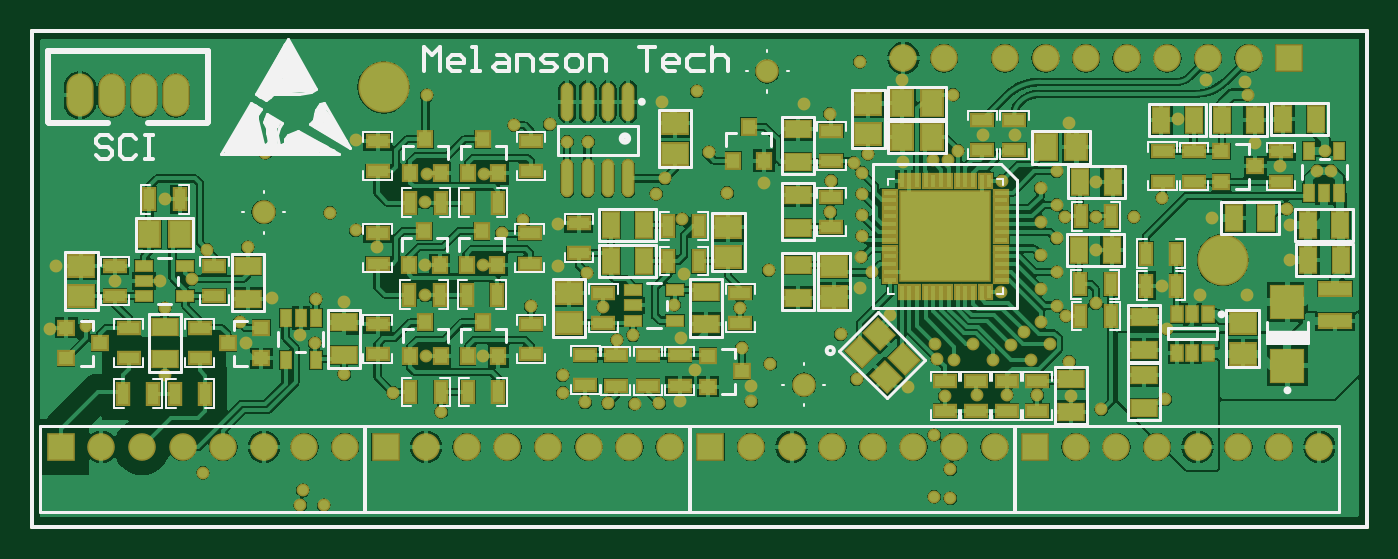
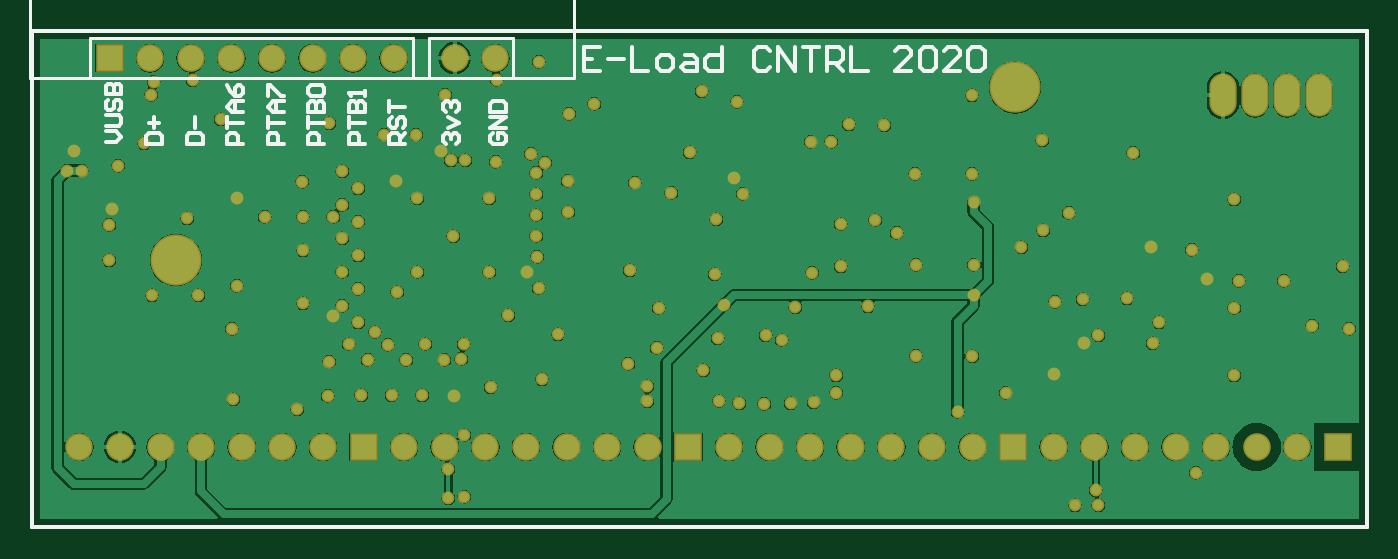
Circuit board: 9 layer files. Board 83.5 x 31.0 mm.
- bottom_copper: Eload Gen 3 Control Module Rev 2.GBL (82351 bytes)
- bottom_silk: Eload Gen 3 Control Module Rev 2.GBO (5765 bytes)
- paste: Eload Gen 3 Control Module Rev 2.GBP (271 bytes)
- bottom_mask: Eload Gen 3 Control Module Rev 2.GBS (5227 bytes)
- outline: Eload Gen 3 Control Module Rev 2.GKO (271 bytes)
- top_copper: Eload Gen 3 Control Module Rev 2.GTL (127732 bytes)
- top_silk: Eload Gen 3 Control Module Rev 2.GTO (18291 bytes)
- paste: Eload Gen 3 Control Module Rev 2.GTP (6612 bytes)
- top_mask: Eload Gen 3 Control Module Rev 2.GTS (11573 bytes)

=== bottom_copper: Eload Gen 3 Control Module Rev 2.GBL (82351 bytes, source omitted) ===
=== bottom_silk: Eload Gen 3 Control Module Rev 2.GBO ===
G04*
G04 #@! TF.GenerationSoftware,Altium Limited,CircuitStudio,1.5.2 (30)*
G04*
G04 Layer_Color=13948096*
%FSLAX44Y44*%
%MOMM*%
G71*
G01*
G75*
%ADD30C,0.2540*%
%ADD40C,0.2030*%
D30*
X1042483Y494684D02*
X1052480D01*
Y499682D01*
X1050814Y501348D01*
X1047482D01*
X1045815Y499682D01*
Y494684D01*
X1052480Y504680D02*
Y511345D01*
Y508013D01*
X1042483D01*
Y514677D02*
X1049148D01*
X1052480Y518009D01*
X1049148Y521342D01*
X1042483D01*
X1047482D01*
Y514677D01*
X1052480Y531339D02*
X1050814Y528006D01*
X1047482Y524674D01*
X1044149D01*
X1042483Y526340D01*
Y529672D01*
X1044149Y531339D01*
X1045815D01*
X1047482Y529672D01*
Y524674D01*
X940950Y494684D02*
X950947D01*
Y499682D01*
X949280Y501348D01*
X945948D01*
X944282Y499682D01*
Y494684D01*
Y498016D02*
X940950Y501348D01*
X949280Y511345D02*
X950947Y509679D01*
Y506347D01*
X949280Y504680D01*
X947614D01*
X945948Y506347D01*
Y509679D01*
X944282Y511345D01*
X942616D01*
X940950Y509679D01*
Y506347D01*
X942616Y504680D01*
X950947Y514677D02*
Y521342D01*
Y518009D01*
X940950D01*
X966333Y494684D02*
X976330D01*
Y499682D01*
X974664Y501348D01*
X971332D01*
X969665Y499682D01*
Y494684D01*
X976330Y504680D02*
Y511345D01*
Y508013D01*
X966333D01*
X976330Y514677D02*
X966333D01*
Y519676D01*
X967999Y521342D01*
X969665D01*
X971332Y519676D01*
Y514677D01*
Y519676D01*
X972998Y521342D01*
X974664D01*
X976330Y519676D01*
Y514677D01*
X966333Y524674D02*
Y528006D01*
Y526340D01*
X976330D01*
X974664Y524674D01*
X991717Y494684D02*
X1001713D01*
Y499682D01*
X1000047Y501348D01*
X996715D01*
X995049Y499682D01*
Y494684D01*
X1001713Y504680D02*
Y511345D01*
Y508013D01*
X991717D01*
X1001713Y514677D02*
X991717D01*
Y519676D01*
X993383Y521342D01*
X995049D01*
X996715Y519676D01*
Y514677D01*
Y519676D01*
X998381Y521342D01*
X1000047D01*
X1001713Y519676D01*
Y514677D01*
X1000047Y524674D02*
X1001713Y526340D01*
Y529672D01*
X1000047Y531339D01*
X993383D01*
X991717Y529672D01*
Y526340D01*
X993383Y524674D01*
X1000047D01*
X1017100Y494684D02*
X1027097D01*
Y499682D01*
X1025431Y501348D01*
X1022098D01*
X1020432Y499682D01*
Y494684D01*
X1027097Y504680D02*
Y511345D01*
Y508013D01*
X1017100D01*
Y514677D02*
X1023764D01*
X1027097Y518009D01*
X1023764Y521342D01*
X1017100D01*
X1022098D01*
Y514677D01*
X1027097Y524674D02*
Y531339D01*
X1025431D01*
X1018766Y524674D01*
X1017100D01*
X1077863Y494684D02*
X1067866D01*
Y499682D01*
X1069533Y501348D01*
X1076197D01*
X1077863Y499682D01*
Y494684D01*
X1072865Y504680D02*
Y511345D01*
X1103247Y494684D02*
X1093250D01*
Y499682D01*
X1094916Y501348D01*
X1101580D01*
X1103247Y499682D01*
Y494684D01*
X1098248Y504680D02*
Y511345D01*
X1101580Y508013D02*
X1094916D01*
X1128547Y495750D02*
X1121882D01*
X1118550Y499082D01*
X1121882Y502414D01*
X1128547D01*
Y505747D02*
X1120216D01*
X1118550Y507413D01*
Y510745D01*
X1120216Y512411D01*
X1128547D01*
X1126880Y522408D02*
X1128547Y520742D01*
Y517410D01*
X1126880Y515743D01*
X1125214D01*
X1123548Y517410D01*
Y520742D01*
X1121882Y522408D01*
X1120216D01*
X1118550Y520742D01*
Y517410D01*
X1120216Y515743D01*
X1128547Y525740D02*
X1118550D01*
Y530739D01*
X1120216Y532405D01*
X1121882D01*
X1123548Y530739D01*
Y525740D01*
Y530739D01*
X1125214Y532405D01*
X1126880D01*
X1128547Y530739D01*
Y525740D01*
X886280Y501348D02*
X887946Y499682D01*
Y496350D01*
X886280Y494684D01*
X879616D01*
X877950Y496350D01*
Y499682D01*
X879616Y501348D01*
X882948D01*
Y498016D01*
X877950Y504680D02*
X887946D01*
X877950Y511345D01*
X887946D01*
Y514677D02*
X877950D01*
Y519676D01*
X879616Y521342D01*
X886280D01*
X887946Y519676D01*
Y514677D01*
X915780Y494684D02*
X917446Y496350D01*
Y499682D01*
X915780Y501348D01*
X914114D01*
X912448Y499682D01*
Y498016D01*
Y499682D01*
X910782Y501348D01*
X909116D01*
X907450Y499682D01*
Y496350D01*
X909116Y494684D01*
X914114Y504680D02*
X907450Y508013D01*
X914114Y511345D01*
X915780Y514677D02*
X917446Y516343D01*
Y519676D01*
X915780Y521342D01*
X914114D01*
X912448Y519676D01*
Y518009D01*
Y519676D01*
X910782Y521342D01*
X909116D01*
X907450Y519676D01*
Y516343D01*
X909116Y514677D01*
X819343Y555235D02*
X829500D01*
Y540000D01*
X819343D01*
X829500Y547617D02*
X824421D01*
X814265D02*
X804108D01*
X799030Y555235D02*
Y540000D01*
X788873D01*
X781255D02*
X776177D01*
X773638Y542539D01*
Y547617D01*
X776177Y550157D01*
X781255D01*
X783794Y547617D01*
Y542539D01*
X781255Y540000D01*
X766020Y550157D02*
X760942D01*
X758403Y547617D01*
Y540000D01*
X766020D01*
X768559Y542539D01*
X766020Y545078D01*
X758403D01*
X743168Y555235D02*
Y540000D01*
X750785D01*
X753324Y542539D01*
Y547617D01*
X750785Y550157D01*
X743168D01*
X712698Y552696D02*
X715237Y555235D01*
X720315D01*
X722854Y552696D01*
Y542539D01*
X720315Y540000D01*
X715237D01*
X712698Y542539D01*
X707619Y540000D02*
Y555235D01*
X697462Y540000D01*
Y555235D01*
X692384D02*
X682227D01*
X687306D01*
Y540000D01*
X677149D02*
Y555235D01*
X669531D01*
X666992Y552696D01*
Y547617D01*
X669531Y545078D01*
X677149D01*
X672071D02*
X666992Y540000D01*
X661914Y555235D02*
Y540000D01*
X651757D01*
X624343D02*
X634500D01*
X624343Y550157D01*
Y552696D01*
X626882Y555235D01*
X631961D01*
X634500Y552696D01*
X619265D02*
X616726Y555235D01*
X611647D01*
X609108Y552696D01*
Y542539D01*
X611647Y540000D01*
X616726D01*
X619265Y542539D01*
Y552696D01*
X593873Y540000D02*
X604030D01*
X593873Y550157D01*
Y552696D01*
X596412Y555235D01*
X601490D01*
X604030Y552696D01*
X588795D02*
X586255Y555235D01*
X581177D01*
X578638Y552696D01*
Y542539D01*
X581177Y540000D01*
X586255D01*
X588795Y542539D01*
Y552696D01*
X339500Y255000D02*
Y565000D01*
X1174500D01*
Y255000D02*
Y565000D01*
X339500Y255000D02*
X1174500D01*
D40*
X936050Y560750D02*
X1138550D01*
X936050Y535750D02*
Y560750D01*
Y535750D02*
X1138550D01*
Y560750D01*
X926050Y535750D02*
Y560750D01*
X873550Y535750D02*
X926050D01*
X873550D02*
Y560750D01*
X926050D01*
X1175750Y535750D02*
Y593250D01*
X835750D02*
X1175750D01*
X835750Y535750D02*
Y593250D01*
Y535750D02*
X1175750D01*
M02*

=== paste: Eload Gen 3 Control Module Rev 2.GBP ===
G04*
G04 #@! TF.GenerationSoftware,Altium Limited,CircuitStudio,1.5.2 (30)*
G04*
G04 Layer_Color=16770453*
%FSLAX44Y44*%
%MOMM*%
G71*
G01*
G75*
%ADD30C,0.2540*%
D30*
X339500Y255000D02*
Y565000D01*
X1174500D01*
Y255000D02*
Y565000D01*
X339500Y255000D02*
X1174500D01*
M02*

=== bottom_mask: Eload Gen 3 Control Module Rev 2.GBS ===
G04*
G04 #@! TF.GenerationSoftware,Altium Limited,CircuitStudio,1.5.2 (30)*
G04*
G04 Layer_Color=8150272*
%FSLAX44Y44*%
%MOMM*%
G71*
G01*
G75*
%ADD30C,0.2540*%
%ADD68C,1.7272*%
%ADD69R,1.7272X1.7272*%
%ADD70C,3.2032*%
%ADD71O,1.7032X2.7032*%
%ADD72C,0.8032*%
D30*
X339500Y255000D02*
Y565000D01*
X1174500D01*
Y255000D02*
Y565000D01*
X339500Y255000D02*
X1174500D01*
D68*
X884750Y548250D02*
D03*
X910150D02*
D03*
X999050D02*
D03*
X1024450D02*
D03*
X1049850D02*
D03*
X973650D02*
D03*
X948250D02*
D03*
X1100650D02*
D03*
X1075250D02*
D03*
X1094150Y305050D02*
D03*
X1068750D02*
D03*
X1043350D02*
D03*
X1017950D02*
D03*
X992550D02*
D03*
X1119550D02*
D03*
X1144950D02*
D03*
X890950D02*
D03*
X865550D02*
D03*
X840150D02*
D03*
X814750D02*
D03*
X789350D02*
D03*
X916350D02*
D03*
X941750D02*
D03*
X687750D02*
D03*
X662350D02*
D03*
X636950D02*
D03*
X611550D02*
D03*
X586150D02*
D03*
X713150D02*
D03*
X738550D02*
D03*
X484550D02*
D03*
X459150D02*
D03*
X433750D02*
D03*
X408350D02*
D03*
X382950D02*
D03*
X509950D02*
D03*
X535350D02*
D03*
D69*
X1126050Y548250D02*
D03*
X967150Y305050D02*
D03*
X763950D02*
D03*
X560750D02*
D03*
X357550D02*
D03*
D70*
X1084500Y422000D02*
D03*
X559500Y530000D02*
D03*
D71*
X369500Y525000D02*
D03*
X389500D02*
D03*
X409500D02*
D03*
X429500D02*
D03*
D72*
X1124500Y454000D02*
D03*
X1077500Y448000D02*
D03*
X1126300Y444000D02*
D03*
X1046500Y406000D02*
D03*
X1099500Y400000D02*
D03*
X1126300Y421800D02*
D03*
X1070500Y400000D02*
D03*
X1148500Y490000D02*
D03*
X1120500Y481000D02*
D03*
X1104500Y495000D02*
D03*
X1046500Y461000D02*
D03*
X1049500Y379000D02*
D03*
X980499Y414500D02*
D03*
X970499Y404000D02*
D03*
X910500Y336999D02*
D03*
X1005000Y449000D02*
D03*
X988500Y507500D02*
D03*
X685600Y332900D02*
D03*
X671500Y339000D02*
D03*
X838500Y513500D02*
D03*
X663500Y507000D02*
D03*
X565500Y339000D02*
D03*
X354500Y418000D02*
D03*
X350500Y379000D02*
D03*
X507500Y375000D02*
D03*
X555500Y430000D02*
D03*
X534500Y396000D02*
D03*
X534900Y350600D02*
D03*
X473500Y370000D02*
D03*
X489500Y398000D02*
D03*
X474500Y430000D02*
D03*
X439500Y410000D02*
D03*
X469500Y383000D02*
D03*
X422500Y392000D02*
D03*
X373500Y381000D02*
D03*
X422500Y350000D02*
D03*
X419500Y409000D02*
D03*
X422500Y460000D02*
D03*
X391500Y409000D02*
D03*
X916000Y525500D02*
D03*
X928500Y369500D02*
D03*
X857500Y404500D02*
D03*
X918620Y490500D02*
D03*
X954250Y500500D02*
D03*
X933500Y460500D02*
D03*
X946598Y471598D02*
D03*
X980499Y477499D02*
D03*
X916500Y359500D02*
D03*
X904500Y369500D02*
D03*
X876500Y387500D02*
D03*
X911000Y436800D02*
D03*
X933500Y414500D02*
D03*
X888500Y460500D02*
D03*
Y414500D02*
D03*
X859000Y437002D02*
D03*
X733500Y521000D02*
D03*
X745500Y373000D02*
D03*
X697000Y392500D02*
D03*
X782500Y392000D02*
D03*
X485500Y489000D02*
D03*
X735500Y473000D02*
D03*
X674500Y496000D02*
D03*
X687500D02*
D03*
X716500Y332000D02*
D03*
X671500Y350000D02*
D03*
X845500Y375500D02*
D03*
X855500Y347500D02*
D03*
X586312Y361812D02*
D03*
X621499Y362000D02*
D03*
X595500Y327000D02*
D03*
X585500Y400000D02*
D03*
Y458000D02*
D03*
X622124Y476000D02*
D03*
X586500D02*
D03*
X542500Y496800D02*
D03*
X621500Y419000D02*
D03*
X585500D02*
D03*
X686500Y414000D02*
D03*
X741500Y394000D02*
D03*
X1048490Y335000D02*
D03*
X1143500Y478000D02*
D03*
X1152500D02*
D03*
X789500Y343000D02*
D03*
X747500Y413000D02*
D03*
X783688Y367000D02*
D03*
X754500Y353000D02*
D03*
X651500Y393000D02*
D03*
X822700Y519700D02*
D03*
X1056498Y509999D02*
D03*
X449000Y428500D02*
D03*
X446500Y289000D02*
D03*
X516500Y370000D02*
D03*
X1005000Y395000D02*
D03*
X839500Y471500D02*
D03*
X968500Y337500D02*
D03*
X930500D02*
D03*
X887500Y342500D02*
D03*
X986500Y387000D02*
D03*
X883840Y534840D02*
D03*
X797525Y470474D02*
D03*
X700000Y332500D02*
D03*
X744700Y333799D02*
D03*
X732000Y332500D02*
D03*
X1029000Y449000D02*
D03*
X1005500Y471000D02*
D03*
X989500Y337000D02*
D03*
X715538Y375038D02*
D03*
X586500Y525000D02*
D03*
X755500Y527500D02*
D03*
X668500Y418000D02*
D03*
X526000Y451500D02*
D03*
X730000Y463500D02*
D03*
X1008500Y328500D02*
D03*
X949500Y337500D02*
D03*
X904000Y312500D02*
D03*
X914000Y291000D02*
D03*
X904000Y274000D02*
D03*
X914000Y273000D02*
D03*
X509000Y278000D02*
D03*
X517150Y397350D02*
D03*
X507500Y268500D02*
D03*
X522000Y268460D02*
D03*
X542000Y440500D02*
D03*
X774500Y464000D02*
D03*
X633500Y439000D02*
D03*
X641250Y506250D02*
D03*
X646999Y447000D02*
D03*
X763000Y489500D02*
D03*
X906000Y360165D02*
D03*
X1100000Y525500D02*
D03*
X934250Y500500D02*
D03*
X1074000Y534500D02*
D03*
X1098500Y533500D02*
D03*
X988500Y358500D02*
D03*
X980499Y393500D02*
D03*
X746500Y447500D02*
D03*
X839000Y452000D02*
D03*
X859000Y463334D02*
D03*
Y450168D02*
D03*
X668500Y444500D02*
D03*
X864776Y414197D02*
D03*
X858499Y423999D02*
D03*
X940500Y359500D02*
D03*
X964500D02*
D03*
X976500Y369500D02*
D03*
X951999Y369000D02*
D03*
X959998Y377000D02*
D03*
X970499Y383000D02*
D03*
Y466999D02*
D03*
X980499Y456499D02*
D03*
X1005000Y428000D02*
D03*
X980499Y435500D02*
D03*
X970499Y425000D02*
D03*
X986000Y449000D02*
D03*
X946002Y402002D02*
D03*
X970499Y445999D02*
D03*
X789500Y333500D02*
D03*
X705500Y372000D02*
D03*
X800500Y415500D02*
D03*
X801500Y357000D02*
D03*
X884500Y483500D02*
D03*
X903500Y484500D02*
D03*
X912500D02*
D03*
X853500Y483000D02*
D03*
X859000Y476500D02*
D03*
X857500Y546000D02*
D03*
X862500Y488500D02*
D03*
M02*

=== outline: Eload Gen 3 Control Module Rev 2.GKO ===
G04*
G04 #@! TF.GenerationSoftware,Altium Limited,CircuitStudio,1.5.2 (30)*
G04*
G04 Layer_Color=16720538*
%FSLAX44Y44*%
%MOMM*%
G71*
G01*
G75*
%ADD30C,0.2540*%
D30*
X339500Y255000D02*
Y565000D01*
X1174500D01*
Y255000D02*
Y565000D01*
X339500Y255000D02*
X1174500D01*
M02*

=== top_copper: Eload Gen 3 Control Module Rev 2.GTL (127732 bytes, source omitted) ===
=== top_silk: Eload Gen 3 Control Module Rev 2.GTO (18291 bytes, source omitted) ===
=== paste: Eload Gen 3 Control Module Rev 2.GTP (6612 bytes, source omitted) ===
=== top_mask: Eload Gen 3 Control Module Rev 2.GTS (11573 bytes, source omitted) ===
